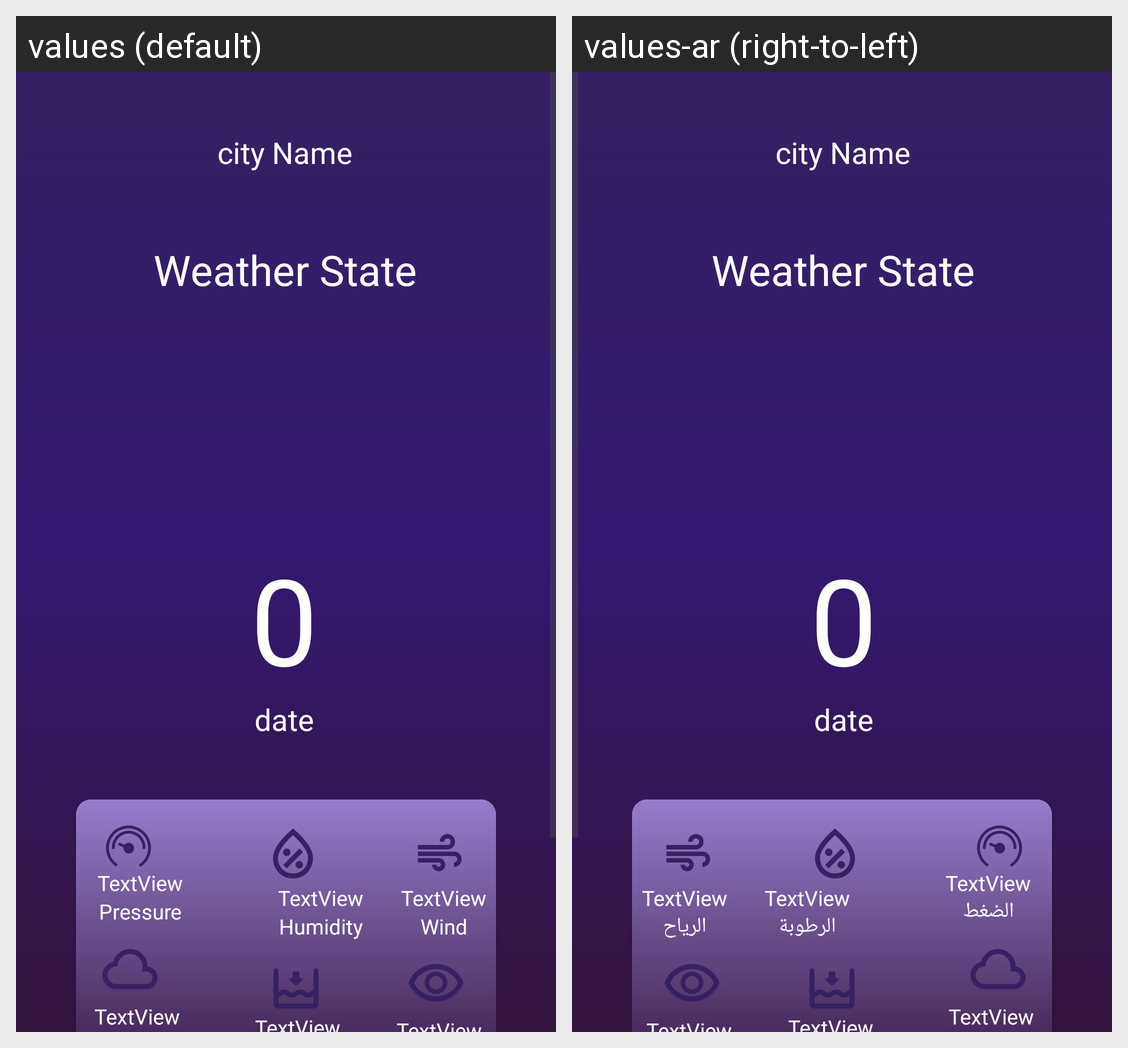

Locale-by-locale string values for the Android screen shown in this grid:
Android screen res/layout/fragment_home.xml rendered under 2 locales, left to right: values (default), values-ar (right-to-left). Device: Nexus 5 (rendered at 1080×1920; each locale shown at half size, 540×960, under a caption strip naming it); theme Theme.Weather.
Strings drawn on this screen, with the default value and each locale's value (text and hints the layout hard-codes, and strings that could not be matched under every locale, appear in the picture but are not listed):

pressure
  values: Pressure
  values-ar: الضغط

humidity
  values: Humidity
  values-ar: الرطوبة

wind
  values: Wind
  values-ar: الرياح
